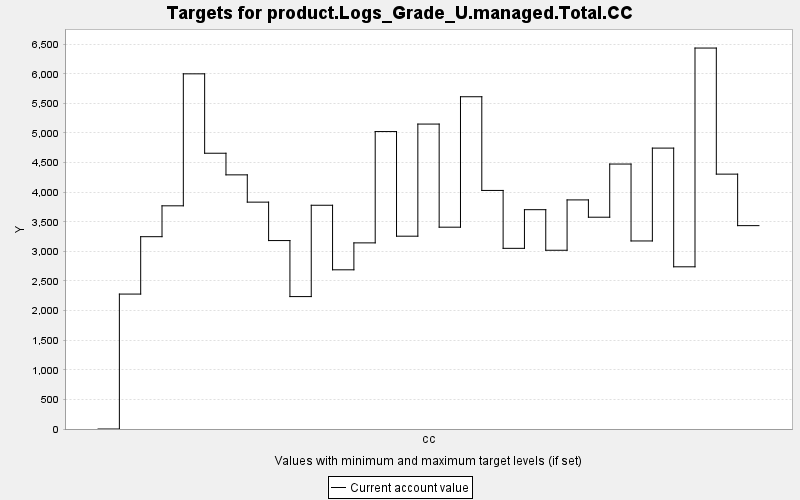

The data file committed next to this chart (first rows):
TARGET, PERIOD, YEAR, PERIODWIDTH, MINIMUM, MAXIMUM, MINWEIGHT, MAXWEIGHT, CURRENT, SUMMARY
product.Logs_Grade_U.managed.Total.CC, 0, 0, 10.0, 0.0, 10000, 1.0, 1.0, 0.0, 0.0
product.Logs_Grade_U.managed.Total.CC, 1, 10, 10.0, 0.0, 10000, 1.0, 1.0, 2279, 0.0
product.Logs_Grade_U.managed.Total.CC, 2, 20, 10.0, 0.0, 10000, 1.0, 1.0, 3248, 0.0
product.Logs_Grade_U.managed.Total.CC, 3, 30, 10.0, 0.0, 10000, 1.0, 1.0, 3770, 0.0
product.Logs_Grade_U.managed.Total.CC, 4, 40, 10.0, 0.0, 10000, 1.0, 1.0, 5999, 0.0
product.Logs_Grade_U.managed.Total.CC, 5, 50, 10.0, 0.0, 10000, 1.0, 1.0, 4658, 0.0
product.Logs_Grade_U.managed.Total.CC, 6, 60, 10.0, 0.0, 10000, 1.0, 1.0, 4293, 0.0
product.Logs_Grade_U.managed.Total.CC, 7, 70, 10.0, 0.0, 10000, 1.0, 1.0, 3832, 0.0
product.Logs_Grade_U.managed.Total.CC, 8, 80, 10.0, 0.0, 10000, 1.0, 1.0, 3183, 0.0
product.Logs_Grade_U.managed.Total.CC, 9, 90, 10.0, 0.0, 10000, 1.0, 1.0, 2237, 0.0
product.Logs_Grade_U.managed.Total.CC, 10, 100, 10.0, 0.0, 10000, 1.0, 1.0, 3779, 0.0
product.Logs_Grade_U.managed.Total.CC, 11, 110, 10.0, 0.0, 10000, 1.0, 1.0, 2689, 0.0
product.Logs_Grade_U.managed.Total.CC, 12, 120, 10.0, 0.0, 10000, 1.0, 1.0, 3144, 0.0
product.Logs_Grade_U.managed.Total.CC, 13, 130, 10.0, 0.0, 10000, 1.0, 1.0, 5024, 0.0
product.Logs_Grade_U.managed.Total.CC, 14, 140, 10.0, 0.0, 10000, 1.0, 1.0, 3257, 0.0
product.Logs_Grade_U.managed.Total.CC, 15, 150, 10.0, 0.0, 10000, 1.0, 1.0, 5151, 0.0
product.Logs_Grade_U.managed.Total.CC, 16, 160, 10.0, 0.0, 10000, 1.0, 1.0, 3409, 0.0
product.Logs_Grade_U.managed.Total.CC, 17, 170, 10.0, 0.0, 10000, 1.0, 1.0, 5612, 0.0
product.Logs_Grade_U.managed.Total.CC, 18, 180, 10.0, 0.0, 10000, 1.0, 1.0, 4030, 0.0
product.Logs_Grade_U.managed.Total.CC, 19, 190, 10.0, 0.0, 10000, 1.0, 1.0, 3052, 0.0
product.Logs_Grade_U.managed.Total.CC, 20, 200, 10.0, 0.0, 10000, 1.0, 1.0, 3705, 0.0
product.Logs_Grade_U.managed.Total.CC, 21, 210, 10.0, 0.0, 10000, 1.0, 1.0, 3019, 0.0
product.Logs_Grade_U.managed.Total.CC, 22, 220, 10.0, 0.0, 10000, 1.0, 1.0, 3870, 0.0
product.Logs_Grade_U.managed.Total.CC, 23, 230, 10.0, 0.0, 10000, 1.0, 1.0, 3577, 0.0
product.Logs_Grade_U.managed.Total.CC, 24, 240, 10.0, 0.0, 10000, 1.0, 1.0, 4476, 0.0
product.Logs_Grade_U.managed.Total.CC, 25, 250, 10.0, 0.0, 10000, 1.0, 1.0, 3176, 0.0
product.Logs_Grade_U.managed.Total.CC, 26, 260, 10.0, 0.0, 10000, 1.0, 1.0, 4745, 0.0
product.Logs_Grade_U.managed.Total.CC, 27, 270, 10.0, 0.0, 10000, 1.0, 1.0, 2740, 0.0
product.Logs_Grade_U.managed.Total.CC, 28, 280, 10.0, 0.0, 10000, 1.0, 1.0, 6435, 0.0
product.Logs_Grade_U.managed.Total.CC, 29, 290, 10.0, 0.0, 10000, 1.0, 1.0, 4305, 0.0
product.Logs_Grade_U.managed.Total.CC, 30, 300, 10.0, 0.0, 10000, 1.0, 1.0, 3435, 0.0
